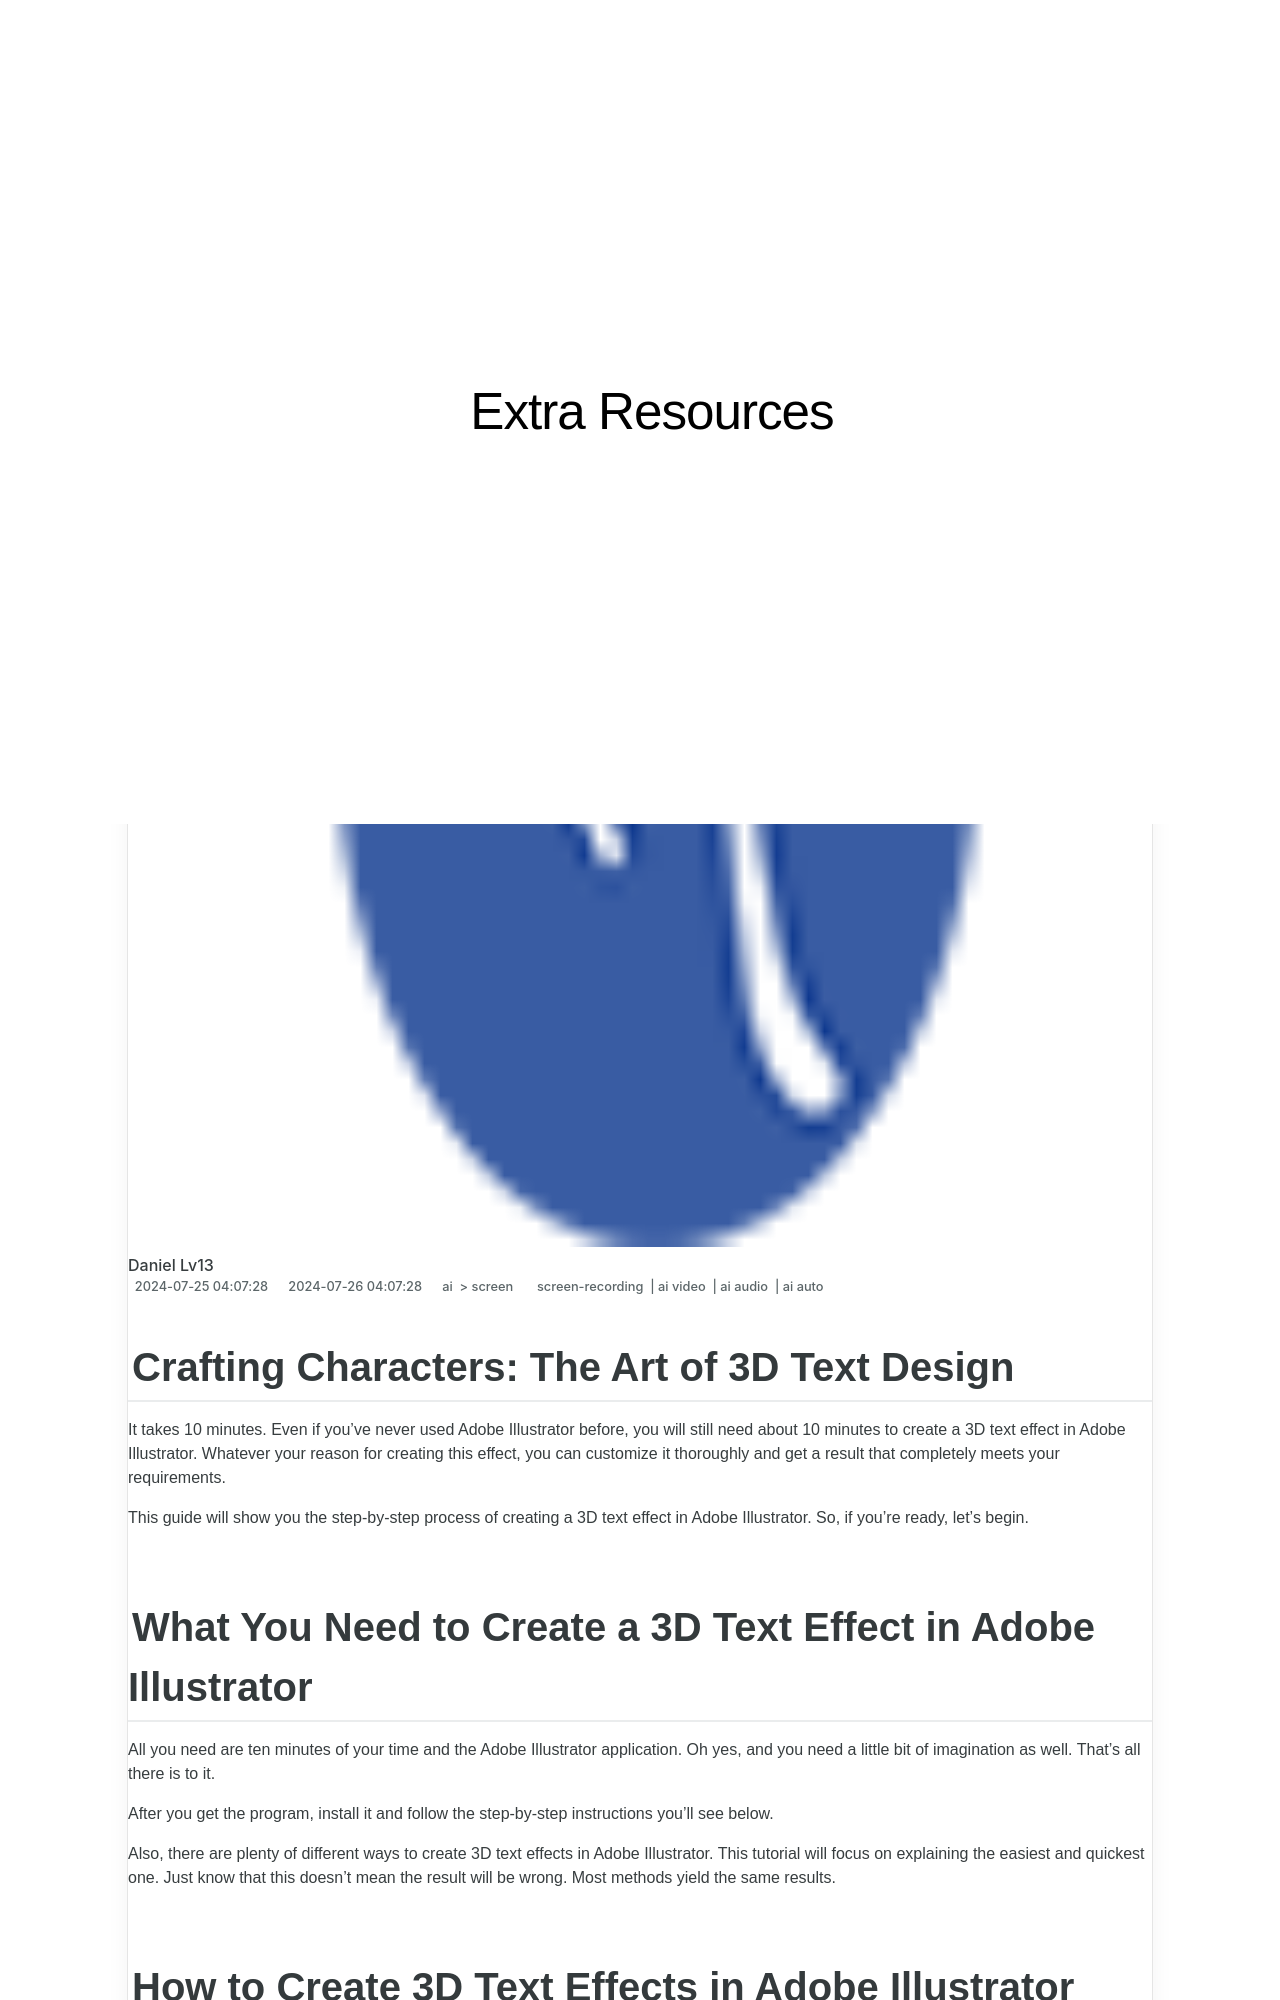

repository: techidaily/site-extra-resources · page: in-2024-crafting-characters-the-art-of-3d-text-design/index.html · generator: jekyll

---
title: "\"In 2024, Crafting Characters  The Art of 3D Text Design\""
date: 2024-07-25T04:07:28.657Z
updated: 2024-07-26T04:07:28.657Z
tags: 
  - screen-recording
  - ai video
  - ai audio
  - ai auto
categories: 
  - ai
  - screen
description: "\"This Article Describes In 2024, Crafting Characters: The Art of 3D Text Design\""
excerpt: "\"This Article Describes In 2024, Crafting Characters: The Art of 3D Text Design\""
keywords: "3D Text Creation,3D Character Design,Digital Text Artistry,Text 3D Modeling,Characters in 3D,3D Animation Texts,3D Rendered Texts"
thumbnail: https://thmb.techidaily.com/a3b5ab34eaf3f37a9a75db4fff942183c1ae755ba8565a3523ea779e463db4b2.jpg
---

## Crafting Characters: The Art of 3D Text Design

It takes 10 minutes. Even if you've never used Adobe Illustrator before, you will still need about 10 minutes to create a 3D text effect in Adobe Illustrator. Whatever your reason for creating this effect, you can customize it thoroughly and get a result that completely meets your requirements.

This guide will show you the step-by-step process of creating a 3D text effect in Adobe Illustrator. So, if you're ready, let's begin.
